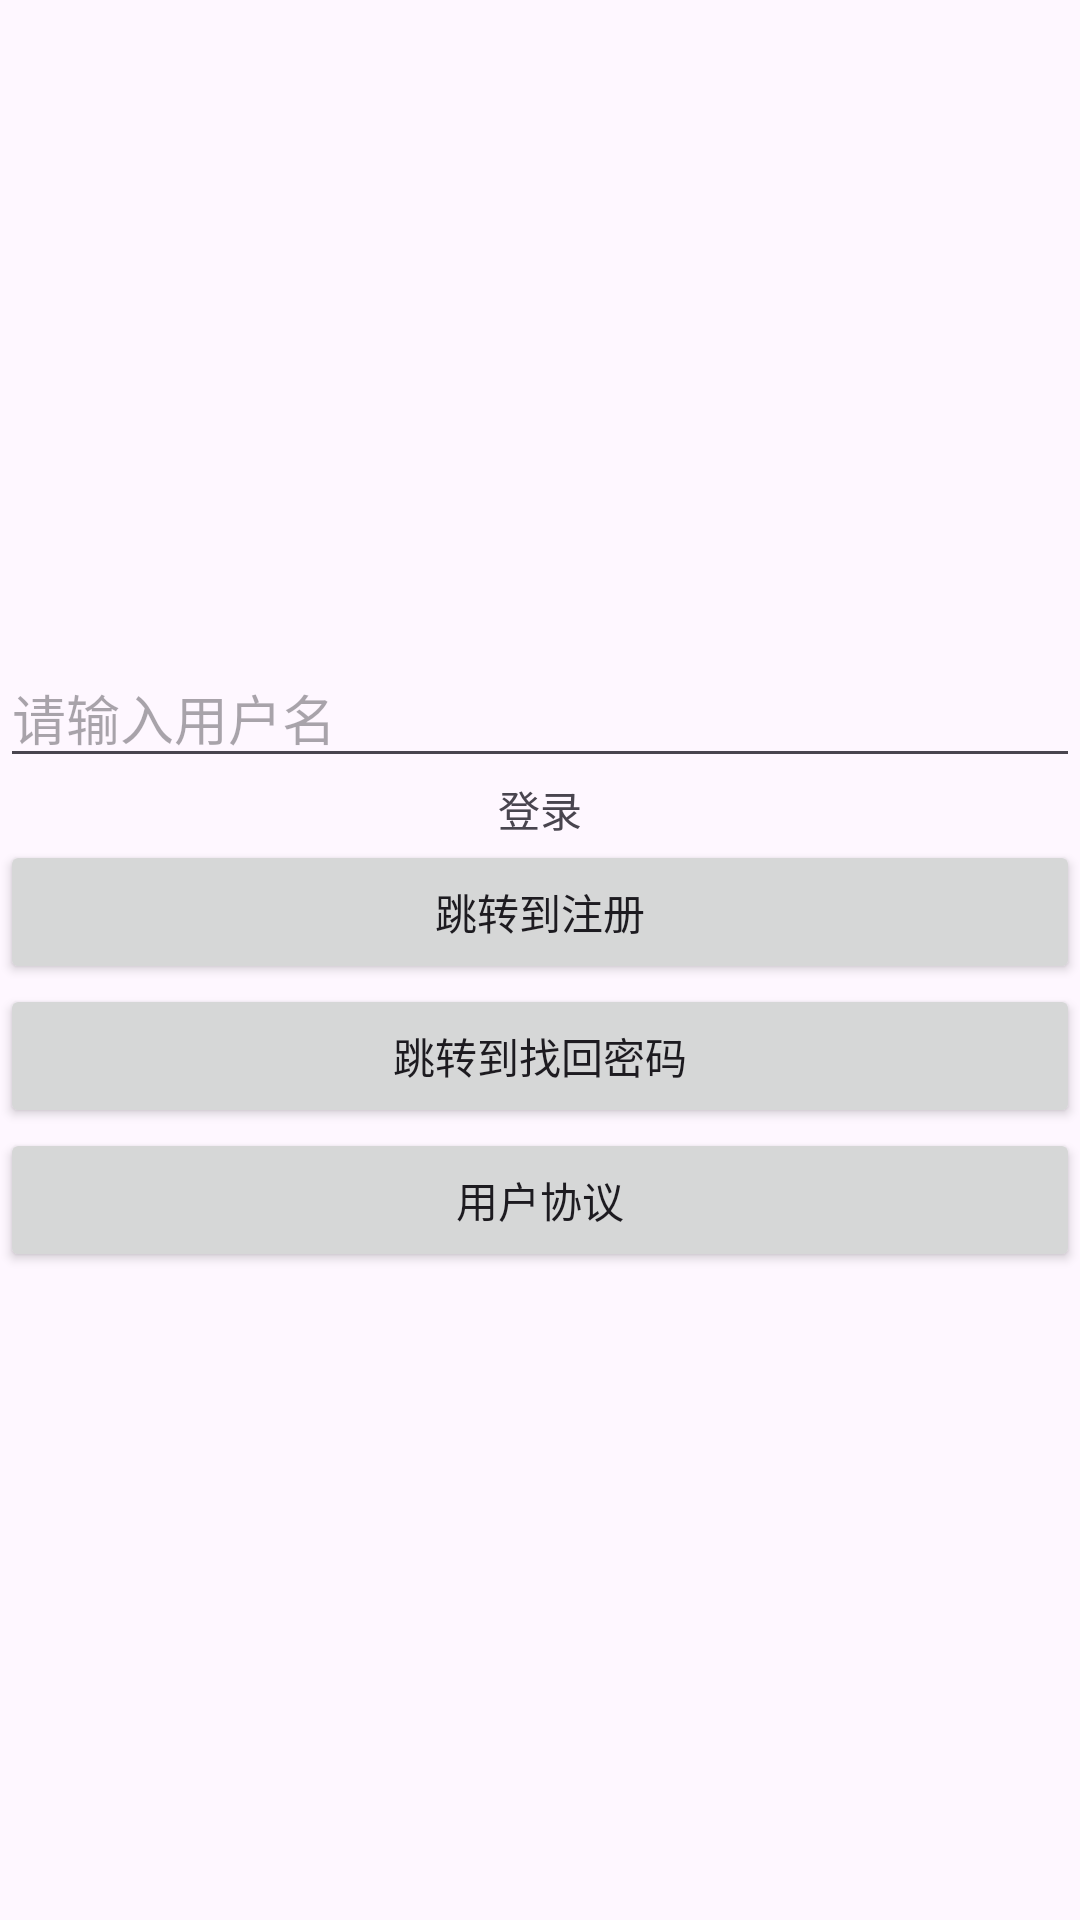

Layout XML and referenced resources for this Android screen:
<!-- AndroidManifest.xml: application theme Theme.Myjetpack -->
<!-- res/layout/fragment_login.xml -->
<?xml version="1.0" encoding="utf-8"?>
<LinearLayout xmlns:android="http://schemas.android.com/apk/res/android"
    android:layout_width="match_parent"
    android:layout_height="match_parent"
    android:gravity="center"
    android:orientation="vertical">

    <EditText
        android:id="@+id/userName"
        android:layout_width="match_parent"
        android:hint="请输入用户名"
        android:layout_height="wrap_content" />

    <TextView
        android:id="@+id/login"
        android:layout_width="wrap_content"
        android:layout_height="wrap_content"
        android:text="登录" />

    <Button
        android:id="@+id/register"
        android:layout_width="match_parent"
        android:layout_height="wrap_content"
        android:text="跳转到注册"/>

    <Button
        android:id="@+id/forget"
        android:layout_width="match_parent"
        android:layout_height="wrap_content"
        android:text="跳转到找回密码"/>

    <Button
        android:id="@+id/agreement"
        android:layout_width="match_parent"
        android:layout_height="wrap_content"
        android:text="用户协议"/>
</LinearLayout>
<!-- resources referenced by this layout -->
<resources>
  <style name="Theme.Myjetpack" parent="Base.Theme.Myjetpack">
          
      </style>
  <style name="Base.Theme.Myjetpack" parent="Theme.Material3.DayNight.NoActionBar">
          
          
      </style>
</resources>
